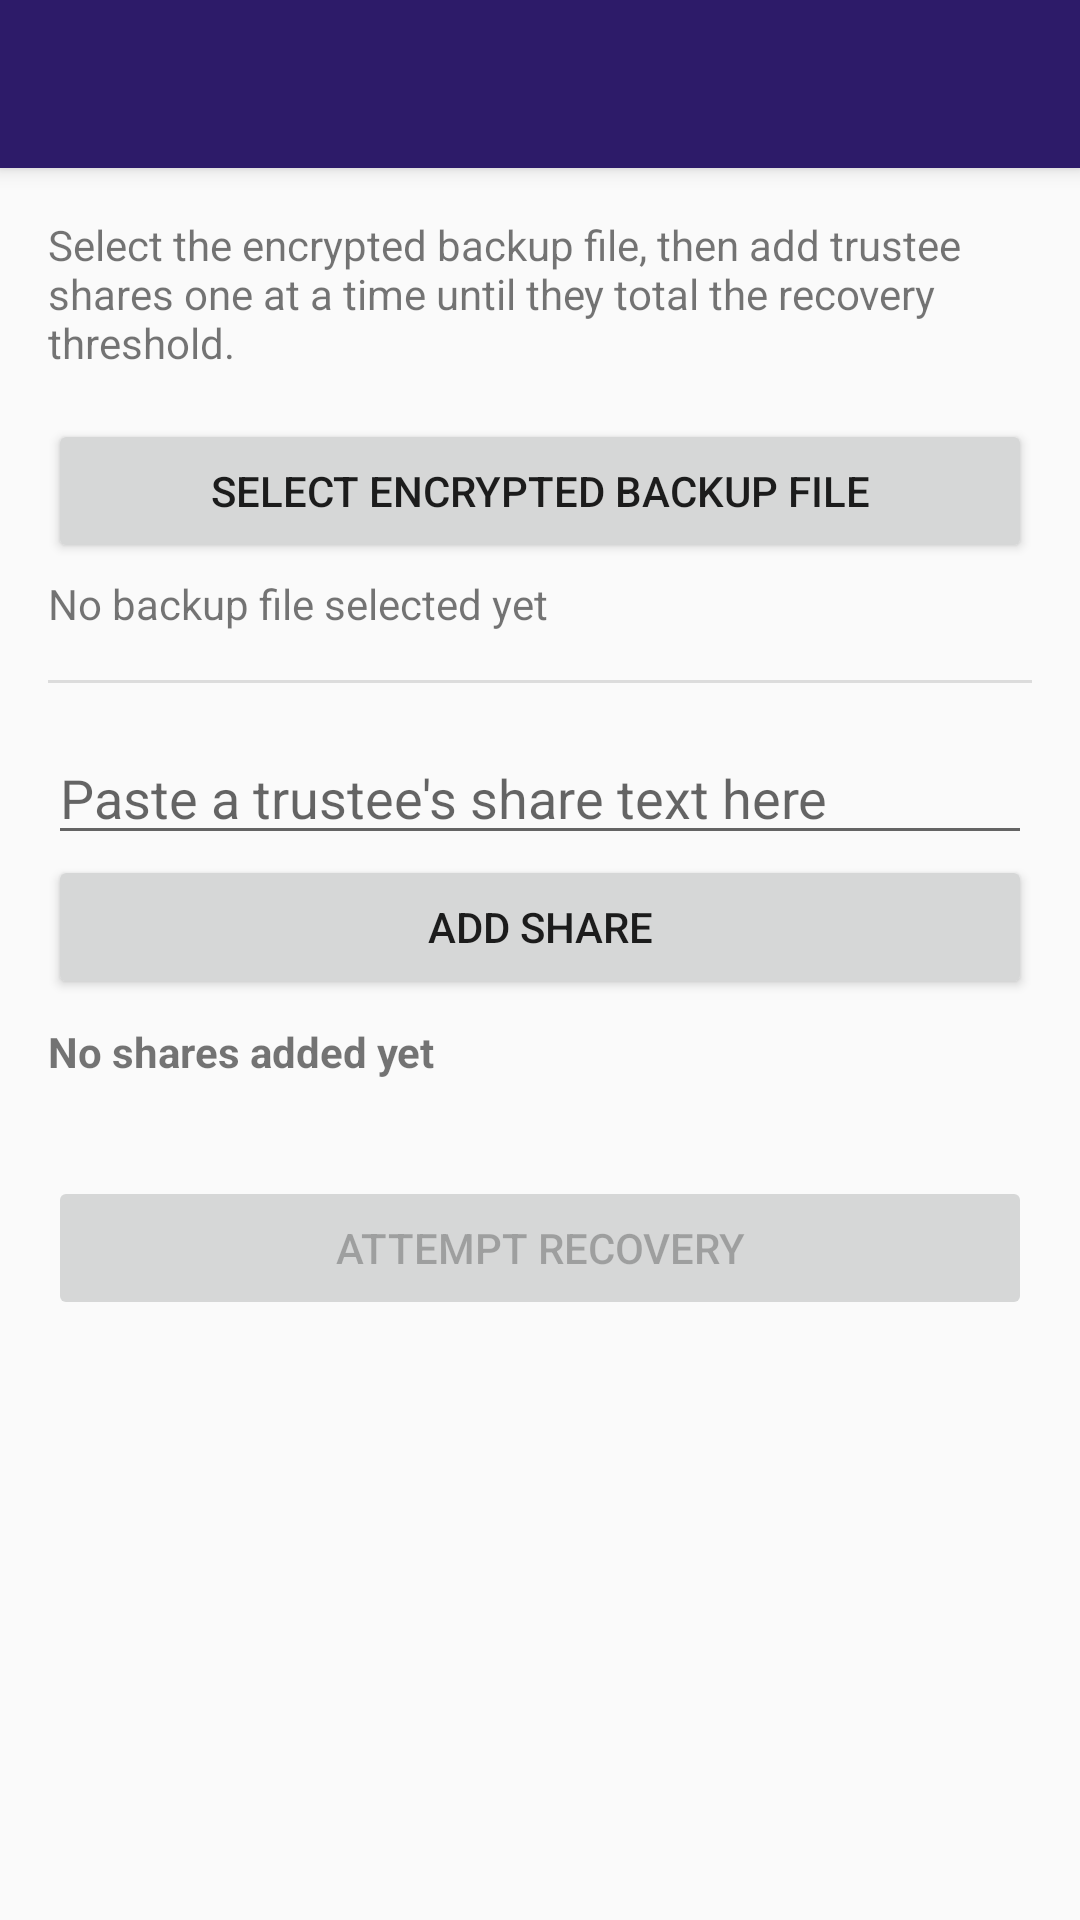

The Android layout XML behind this screen, and the referenced resources:
<!-- AndroidManifest.xml: application theme Theme.Keychain.Light -->
<!-- res/layout/activity_social_recovery_restore.xml -->
<androidx.coordinatorlayout.widget.CoordinatorLayout xmlns:android="http://schemas.android.com/apk/res/android"
    xmlns:app="http://schemas.android.com/apk/res-auto"
    android:layout_width="match_parent"
    android:layout_height="match_parent">

    <com.google.android.material.appbar.AppBarLayout
        android:layout_width="match_parent"
        android:layout_height="wrap_content">

        <androidx.appcompat.widget.Toolbar
            android:id="@+id/toolbar"
            android:layout_width="match_parent"
            android:layout_height="?attr/actionBarSize"
            android:background="?attr/colorPrimary"
            android:theme="?attr/actionBarTheme" />

    </com.google.android.material.appbar.AppBarLayout>

    <ScrollView
        android:layout_width="match_parent"
        android:layout_height="match_parent"
        app:layout_behavior="@string/appbar_scrolling_view_behavior">

        <LinearLayout
            android:layout_width="match_parent"
            android:layout_height="wrap_content"
            android:orientation="vertical"
            android:padding="16dp">

            <TextView
                android:layout_width="match_parent"
                android:layout_height="wrap_content"
                android:text="@string/social_recovery_restore_intro"
                android:paddingBottom="16dp" />

            <Button
                android:id="@+id/select_backup_file_button"
                android:layout_width="match_parent"
                android:layout_height="wrap_content"
                android:text="@string/social_recovery_select_backup_file" />

            <TextView
                android:id="@+id/backup_file_status"
                android:layout_width="match_parent"
                android:layout_height="wrap_content"
                android:paddingTop="4dp"
                android:text="@string/social_recovery_no_backup_file_selected" />

            <View
                android:layout_width="match_parent"
                android:layout_height="1dip"
                android:layout_marginTop="16dp"
                android:layout_marginBottom="16dp"
                android:background="?android:attr/listDivider" />

            <EditText
                android:id="@+id/paste_share_input"
                android:layout_width="match_parent"
                android:layout_height="wrap_content"
                android:hint="@string/social_recovery_paste_share_hint"
                android:inputType="textMultiLine" />

            <Button
                android:id="@+id/add_share_button"
                android:layout_width="match_parent"
                android:layout_height="wrap_content"
                android:text="@string/social_recovery_add_share" />

            <TextView
                android:id="@+id/weight_progress_text"
                android:layout_width="match_parent"
                android:layout_height="wrap_content"
                android:layout_marginTop="8dp"
                android:textStyle="bold"
                android:text="@string/social_recovery_no_shares_added" />

            <LinearLayout
                android:id="@+id/added_shares_container"
                android:layout_width="match_parent"
                android:layout_height="wrap_content"
                android:orientation="vertical"
                android:layout_marginTop="8dp" />

            <Button
                android:id="@+id/attempt_recovery_button"
                android:layout_width="match_parent"
                android:layout_height="wrap_content"
                android:layout_marginTop="24dp"
                android:enabled="false"
                android:text="@string/social_recovery_attempt_recovery" />

        </LinearLayout>

    </ScrollView>

</androidx.coordinatorlayout.widget.CoordinatorLayout>
<!-- resources referenced by this layout -->
<resources>
  <string name="social_recovery_add_share">"Add Share"</string>
  <string name="social_recovery_attempt_recovery">"Attempt Recovery"</string>
  <string name="social_recovery_no_backup_file_selected">"No backup file selected yet"</string>
  <string name="social_recovery_no_shares_added">"No shares added yet"</string>
  <string name="social_recovery_paste_share_hint">"Paste a trustee\'s share text here"</string>
  <string name="social_recovery_restore_intro">"Select the encrypted backup file, then add trustee shares one at a time until they total the recovery threshold."</string>
  <string name="social_recovery_select_backup_file">"Select Encrypted Backup File"</string>
  <style name="Theme.Keychain.Light" parent="Base.Theme.Keychain.Light" />
  <style name="Base.Theme.Keychain.Light" parent="Theme.AppCompat.Light">
          <item name="colorPrimary">@color/pqc_violet_primary</item>
          <item name="colorPrimaryDark">@color/pqc_violet_primary_dark</item>
          <item name="colorAccent">@color/pqc_cyan_accent_on_light</item>
          <item name="colorBrightToolbar">#dddddd</item>
  
          <item name="popupOverlayStyle">@style/ThemeOverlay.AppCompat.Light</item>
  
          <item name="colorFab">@color/pqc_magenta_signature</item>
          <item name="colorFabPressed">@color/pqc_magenta_signature_pressed</item>
          <item name="colorFabText">#fafafa</item>
  
          
          <item name="fabLabelBackgroundDrawable">@drawable/fab_label_background</item>
  
          <item name="colorTabText">#70ffffff</item>
          <item name="colorTabTextSelected">#ffffff</item>
          <item name="colorTabIndicator">#ffffff</item>
  
          <item name="colorEmphasis">@color/pqc_cyan_accent_on_light</item>
          <item name="colorButtonRow">#33cccccc</item>
          <item name="colorLogBackground">#cecbce</item>
          <item name="colorCardViewBackground">#ffffff</item>
          
          <item name="cardViewHeaderDrawable">@drawable/cardview_header</item>
  
          <item name="colorText">#000000</item>
          <item name="colorHeaderText">#212121</item>
          <item name="colorTertiaryText">#808080</item>
          
          <item name="sectionHeaderDrawable">@drawable/section_header_light</item>
  
          
          <item name="windowNoTitle">true</item>
          <item name="windowActionBar">false</item>
          
          <item name="windowActionModeOverlay">true</item>
          <item name="searchViewStyle">@style/Widget.Keychain.SearchView</item>
  
          
          <item name="alertDialogTheme">@style/Theme.Keychain.Light.Dialog.Alert</item>
      </style>
  <color name="pqc_violet_primary">#2D1B69</color>
  <color name="pqc_violet_primary_dark">#1A0F42</color>
  <color name="pqc_cyan_accent_on_light">#0097A7</color>
  <color name="pqc_magenta_signature">#FF2ED1</color>
  <color name="pqc_magenta_signature_pressed">#CC1FA8</color>
  <style name="Widget.Keychain.SearchView" parent="Widget.AppCompat.SearchView">
          
          
          
          
          
          <item name="closeIcon">@drawable/ic_close_white_24dp</item>
          
          
          
          
          
          
          
          
          
          
      </style>
  <style name="Theme.Keychain.Light.Dialog.Alert" parent="Base.Theme.AppCompat.Light.Dialog.Alert">
          <item name="colorAccent">@color/pqc_cyan_accent_on_light</item>
      </style>
</resources>
